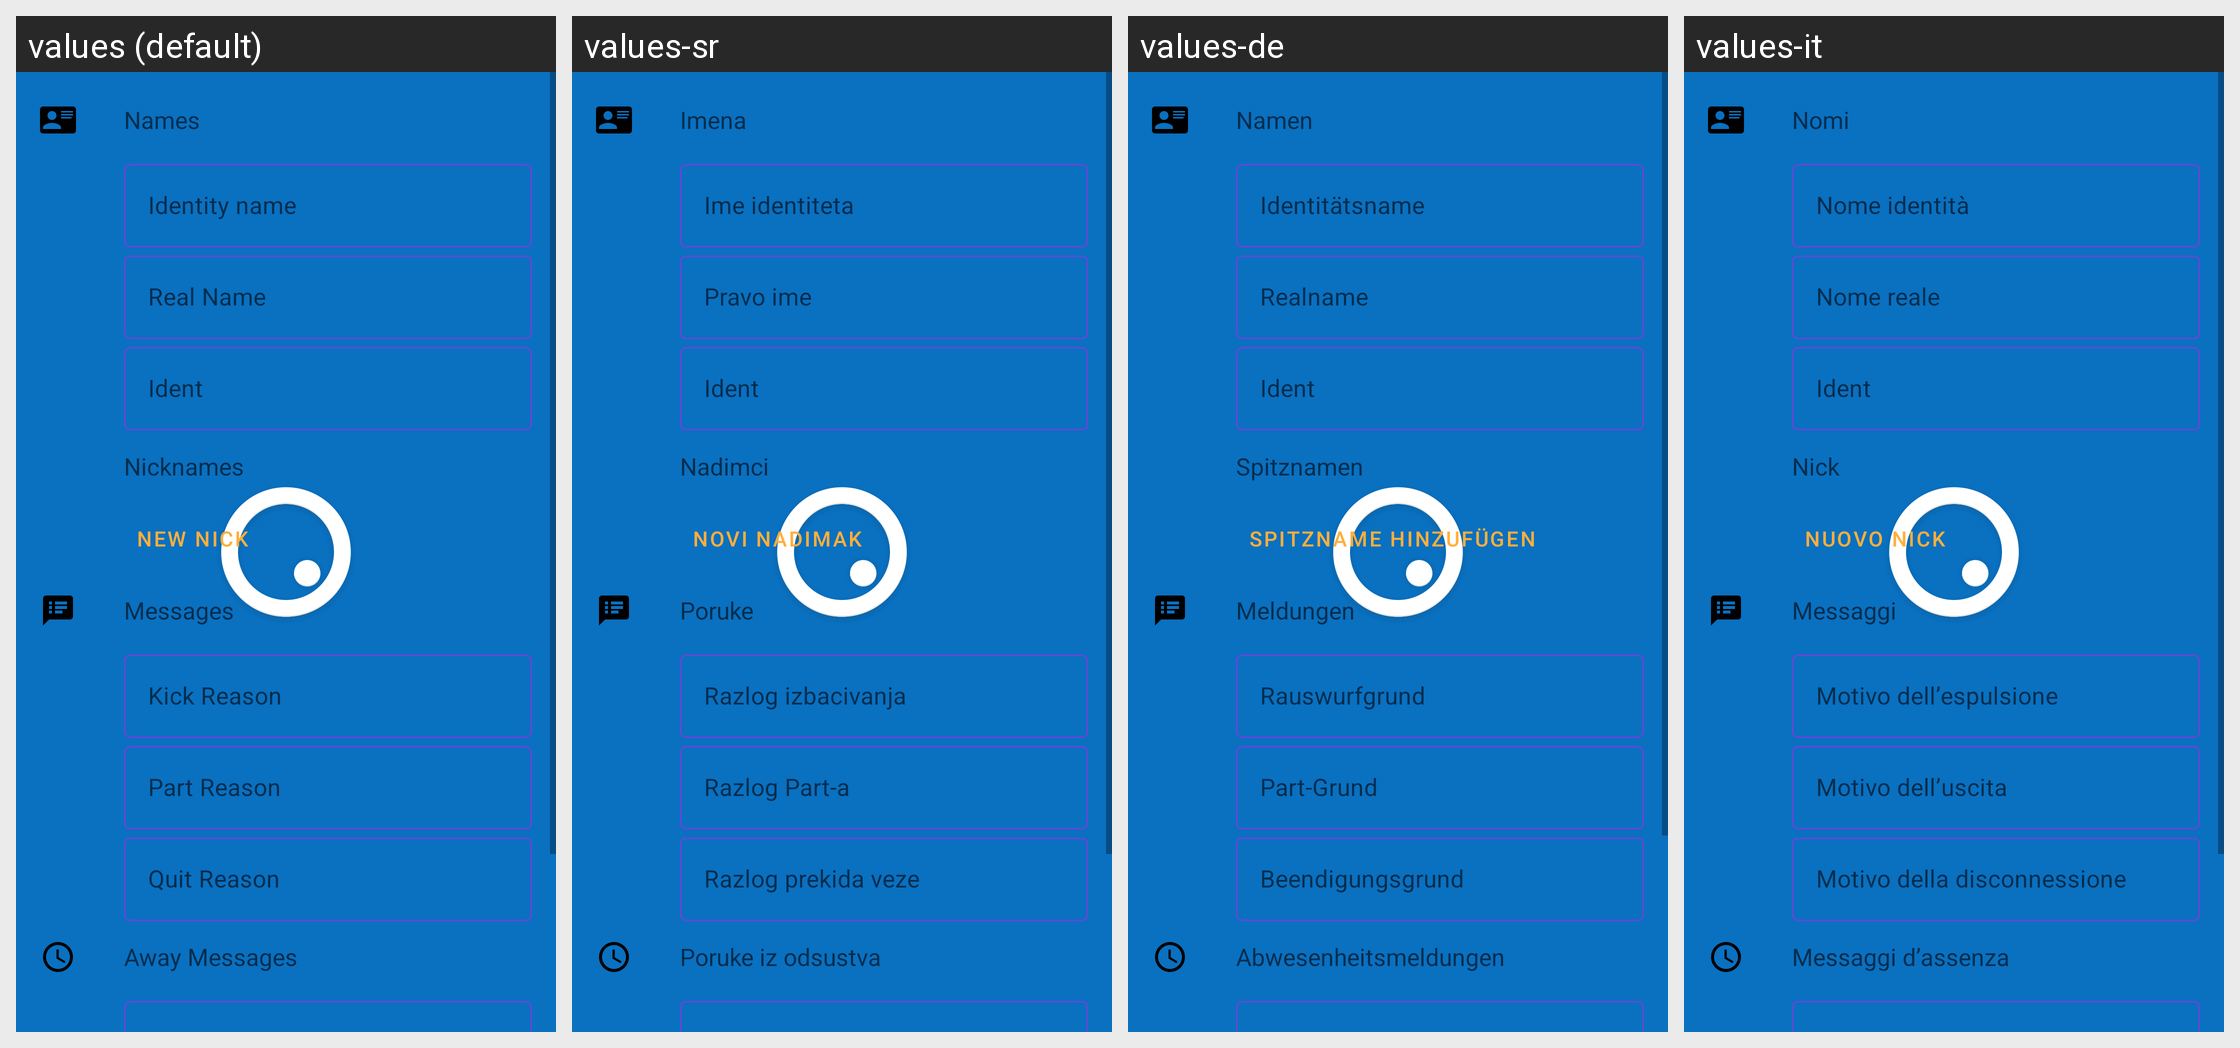

For this localized Android screen grid, give each drawn string resource with its value in every locale shown.
Android screen res/layout/settings_identity.xml rendered under 4 locales, left to right: values (default), values-sr, values-de, values-it. Device: Nexus 5 (rendered at 1080×1920; each locale shown at half size, 540×960, under a caption strip naming it); theme Theme.SplashTheme.
Other locales in the repository, not shown: values-en-rGB, values-fr, values-fr-rCA, values-lt, values-nl, values-pt, values-pt-rBR.
Strings drawn on this screen, with the default value and each locale's value (text and hints the layout hard-codes, and strings that could not be matched under every locale, appear in the picture but are not listed):

settings_identity_names
  values: Names
  values-sr: Imena
  values-de: Namen
  values-it: Nomi

settings_identity_identity_name
  values: Identity name
  values-sr: Ime identiteta
  values-de: Identitätsname
  values-it: Nome identità

settings_identity_real_name
  values: Real Name
  values-sr: Pravo ime
  values-de: Realname
  values-it: Nome reale

settings_identity_ident
  values: Ident
  values-sr: Ident
  values-de: Ident
  values-it: Ident

settings_identity_nicks
  values: Nicknames
  values-sr: Nadimci
  values-de: Spitznamen
  values-it: Nick

label_new_nick
  values: New Nick
  values-sr: Novi nadimak
  values-de: Spitzname hinzufügen
  values-it: Nuovo nick

settings_identity_messages
  values: Messages
  values-sr: Poruke
  values-de: Meldungen
  values-it: Messaggi

settings_identity_kick_reason
  values: Kick Reason
  values-sr: Razlog izbacivanja
  values-de: Rauswurfgrund
  values-it: Motivo dell’espulsione

settings_identity_part_reason
  values: Part Reason
  values-sr: Razlog Part-a
  values-de: Part-Grund
  values-it: Motivo dell’uscita

settings_identity_quit_reason
  values: Quit Reason
  values-sr: Razlog prekida veze
  values-de: Beendigungsgrund
  values-it: Motivo della disconnessione

settings_identity_away
  values: Away Messages
  values-sr: Poruke iz odsustva
  values-de: Abwesenheitsmeldungen
  values-it: Messaggi d’assenza
